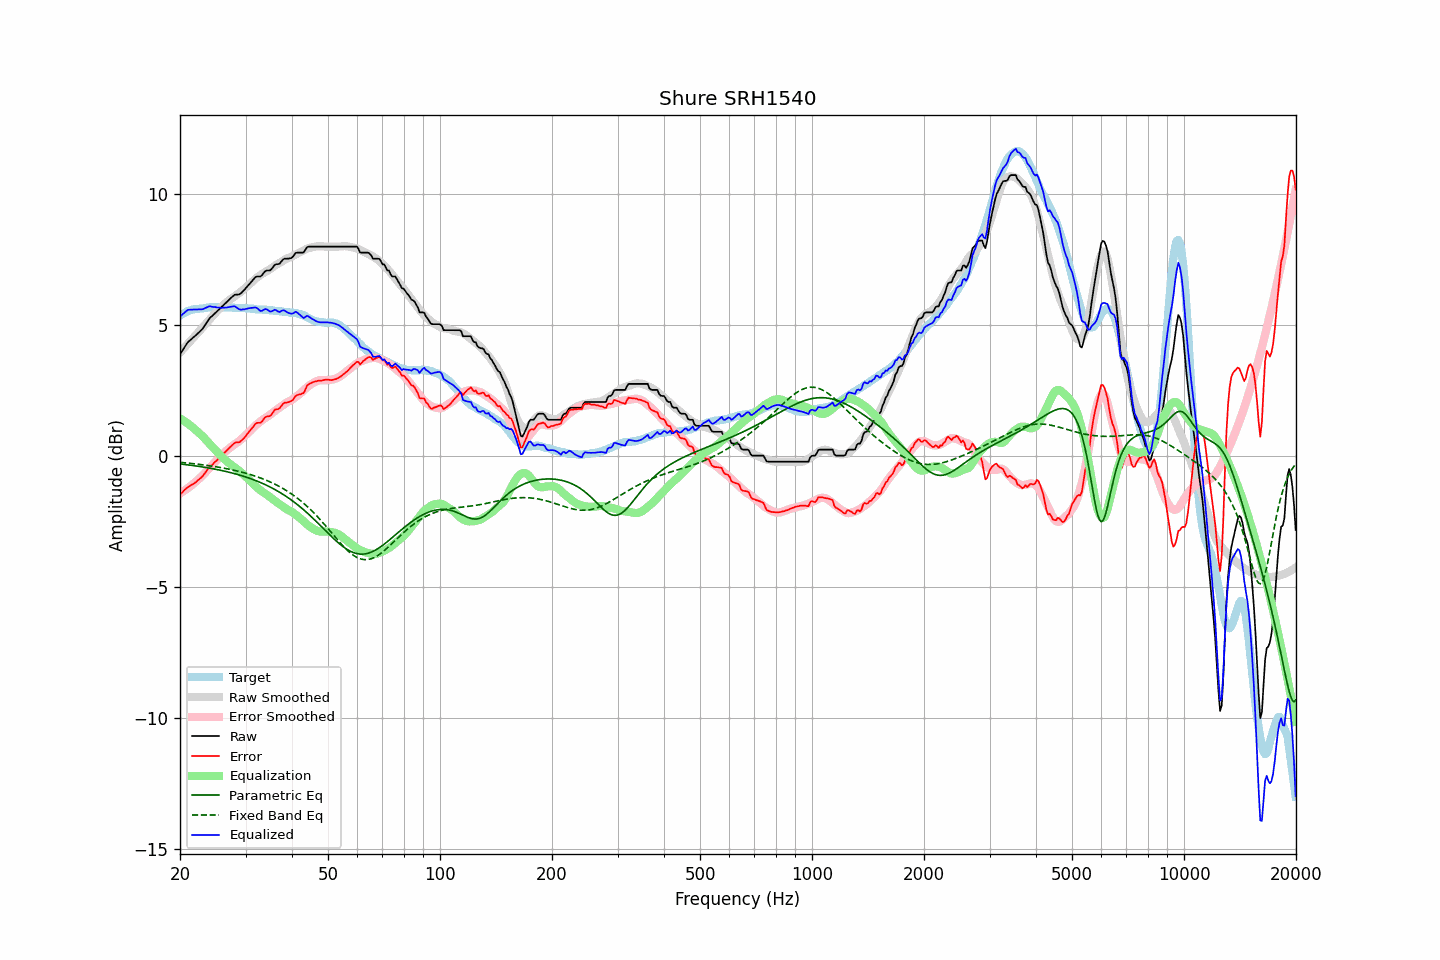

Source data for this figure (header and first rows):
frequency, raw, error, smoothed, error_smoothed, equalization, parametric_eq, fixed_band_eq, equalized_raw, equalized_smoothed, target
20.00, 3.89, -1.47, 3.95, -1.43, 1.43, -0.31, -0.25, 5.32, 5.38, 5.36
20.20, 3.98, -1.42, 4.01, -1.40, 1.40, -0.32, -0.25, 5.37, 5.41, 5.40
20.40, 4.07, -1.36, 4.08, -1.36, 1.36, -0.32, -0.26, 5.43, 5.44, 5.43
20.61, 4.17, -1.29, 4.15, -1.31, 1.31, -0.33, -0.26, 5.48, 5.46, 5.46
20.81, 4.26, -1.24, 4.22, -1.27, 1.27, -0.34, -0.27, 5.53, 5.49, 5.50
21.02, 4.35, -1.19, 4.28, -1.23, 1.23, -0.34, -0.28, 5.58, 5.51, 5.54
21.23, 4.40, -1.15, 4.35, -1.18, 1.18, -0.35, -0.28, 5.58, 5.53, 5.55
21.44, 4.45, -1.12, 4.42, -1.13, 1.13, -0.36, -0.29, 5.58, 5.55, 5.57
21.66, 4.51, -1.08, 4.49, -1.08, 1.08, -0.37, -0.30, 5.59, 5.57, 5.59
21.87, 4.56, -1.04, 4.56, -1.03, 1.03, -0.38, -0.30, 5.59, 5.59, 5.60
22.09, 4.61, -1.00, 4.63, -0.98, 0.98, -0.39, -0.31, 5.59, 5.60, 5.61
22.31, 4.67, -0.94, 4.69, -0.92, 0.92, -0.39, -0.32, 5.59, 5.62, 5.61
22.54, 4.73, -0.89, 4.76, -0.87, 0.87, -0.40, -0.33, 5.59, 5.63, 5.62
22.76, 4.79, -0.84, 4.83, -0.81, 0.81, -0.41, -0.33, 5.60, 5.63, 5.63
22.99, 4.85, -0.78, 4.89, -0.75, 0.75, -0.42, -0.34, 5.60, 5.64, 5.63
23.22, 4.94, -0.70, 4.96, -0.69, 0.69, -0.43, -0.35, 5.62, 5.65, 5.64
23.45, 5.03, -0.62, 5.03, -0.62, 0.62, -0.44, -0.36, 5.65, 5.65, 5.65
23.69, 5.13, -0.53, 5.10, -0.55, 0.55, -0.45, -0.37, 5.68, 5.66, 5.66
23.92, 5.22, -0.45, 5.18, -0.49, 0.49, -0.46, -0.37, 5.71, 5.66, 5.67
24.16, 5.29, -0.39, 5.25, -0.42, 0.42, -0.47, -0.38, 5.71, 5.67, 5.68
24.40, 5.34, -0.35, 5.32, -0.35, 0.35, -0.49, -0.39, 5.69, 5.67, 5.69
24.65, 5.40, -0.28, 5.39, -0.29, 0.29, -0.50, -0.40, 5.68, 5.67, 5.68
24.89, 5.46, -0.22, 5.45, -0.22, 0.22, -0.51, -0.41, 5.68, 5.68, 5.68
25.14, 5.51, -0.17, 5.52, -0.16, 0.16, -0.52, -0.42, 5.67, 5.68, 5.68
25.39, 5.57, -0.11, 5.58, -0.09, 0.09, -0.53, -0.43, 5.66, 5.68, 5.68
25.65, 5.63, -0.05, 5.65, -0.03, 0.03, -0.55, -0.44, 5.66, 5.68, 5.68
25.91, 5.69, 0.03, 5.71, 0.03, -0.03, -0.56, -0.45, 5.65, 5.68, 5.66
26.16, 5.75, 0.08, 5.77, 0.09, -0.09, -0.57, -0.47, 5.66, 5.67, 5.67
26.43, 5.81, 0.14, 5.82, 0.15, -0.15, -0.59, -0.48, 5.66, 5.67, 5.67
26.69, 5.87, 0.20, 5.87, 0.20, -0.20, -0.60, -0.49, 5.67, 5.67, 5.67
26.96, 5.93, 0.26, 5.92, 0.25, -0.25, -0.62, -0.50, 5.67, 5.66, 5.67
27.23, 5.99, 0.32, 5.96, 0.30, -0.30, -0.63, -0.51, 5.68, 5.66, 5.67
27.50, 6.05, 0.38, 6.01, 0.35, -0.35, -0.65, -0.53, 5.70, 5.66, 5.67
27.77, 6.10, 0.44, 6.05, 0.39, -0.39, -0.66, -0.54, 5.71, 5.66, 5.66
28.05, 6.15, 0.49, 6.09, 0.44, -0.44, -0.68, -0.55, 5.71, 5.66, 5.66
28.33, 6.16, 0.52, 6.14, 0.48, -0.48, -0.70, -0.57, 5.68, 5.65, 5.64
28.62, 6.16, 0.51, 6.18, 0.53, -0.53, -0.71, -0.58, 5.63, 5.65, 5.65
28.90, 6.17, 0.52, 6.22, 0.58, -0.58, -0.73, -0.60, 5.59, 5.65, 5.65
29.19, 6.21, 0.57, 6.28, 0.63, -0.63, -0.75, -0.61, 5.58, 5.65, 5.64
29.48, 6.28, 0.63, 6.33, 0.69, -0.69, -0.77, -0.63, 5.59, 5.64, 5.65
29.78, 6.34, 0.69, 6.38, 0.74, -0.74, -0.79, -0.65, 5.59, 5.64, 5.65
30.08, 6.41, 0.76, 6.43, 0.80, -0.80, -0.81, -0.66, 5.61, 5.63, 5.65
30.38, 6.48, 0.85, 6.48, 0.85, -0.85, -0.83, -0.68, 5.62, 5.63, 5.63
30.68, 6.55, 0.92, 6.53, 0.91, -0.91, -0.85, -0.70, 5.64, 5.62, 5.63
30.99, 6.62, 1.00, 6.59, 0.97, -0.97, -0.87, -0.72, 5.65, 5.62, 5.62
31.30, 6.69, 1.07, 6.65, 1.04, -1.04, -0.89, -0.74, 5.65, 5.62, 5.62
31.61, 6.76, 1.14, 6.71, 1.10, -1.10, -0.92, -0.76, 5.66, 5.61, 5.62
31.93, 6.83, 1.23, 6.77, 1.16, -1.16, -0.94, -0.78, 5.67, 5.61, 5.60
32.24, 6.85, 1.26, 6.81, 1.21, -1.21, -0.97, -0.80, 5.64, 5.60, 5.59
32.57, 6.85, 1.26, 6.86, 1.26, -1.26, -0.99, -0.82, 5.58, 5.59, 5.59
32.89, 6.85, 1.26, 6.90, 1.31, -1.31, -1.02, -0.84, 5.53, 5.59, 5.59
33.22, 6.90, 1.31, 6.95, 1.36, -1.36, -1.04, -0.87, 5.54, 5.58, 5.59
33.55, 6.98, 1.40, 6.98, 1.40, -1.40, -1.07, -0.89, 5.58, 5.58, 5.58
33.89, 7.05, 1.47, 7.02, 1.44, -1.44, -1.10, -0.91, 5.61, 5.57, 5.58
34.23, 7.08, 1.50, 7.05, 1.48, -1.48, -1.13, -0.94, 5.60, 5.57, 5.58
34.57, 7.08, 1.51, 7.09, 1.53, -1.53, -1.16, -0.97, 5.55, 5.56, 5.57
34.92, 7.08, 1.52, 7.13, 1.57, -1.57, -1.19, -0.99, 5.51, 5.56, 5.56
35.27, 7.14, 1.58, 7.17, 1.62, -1.62, -1.22, -1.02, 5.52, 5.55, 5.56
35.62, 7.22, 1.67, 7.22, 1.67, -1.67, -1.25, -1.05, 5.55, 5.55, 5.55
35.97, 7.30, 1.76, 7.26, 1.72, -1.72, -1.29, -1.08, 5.58, 5.54, 5.54
... 635 more rows
